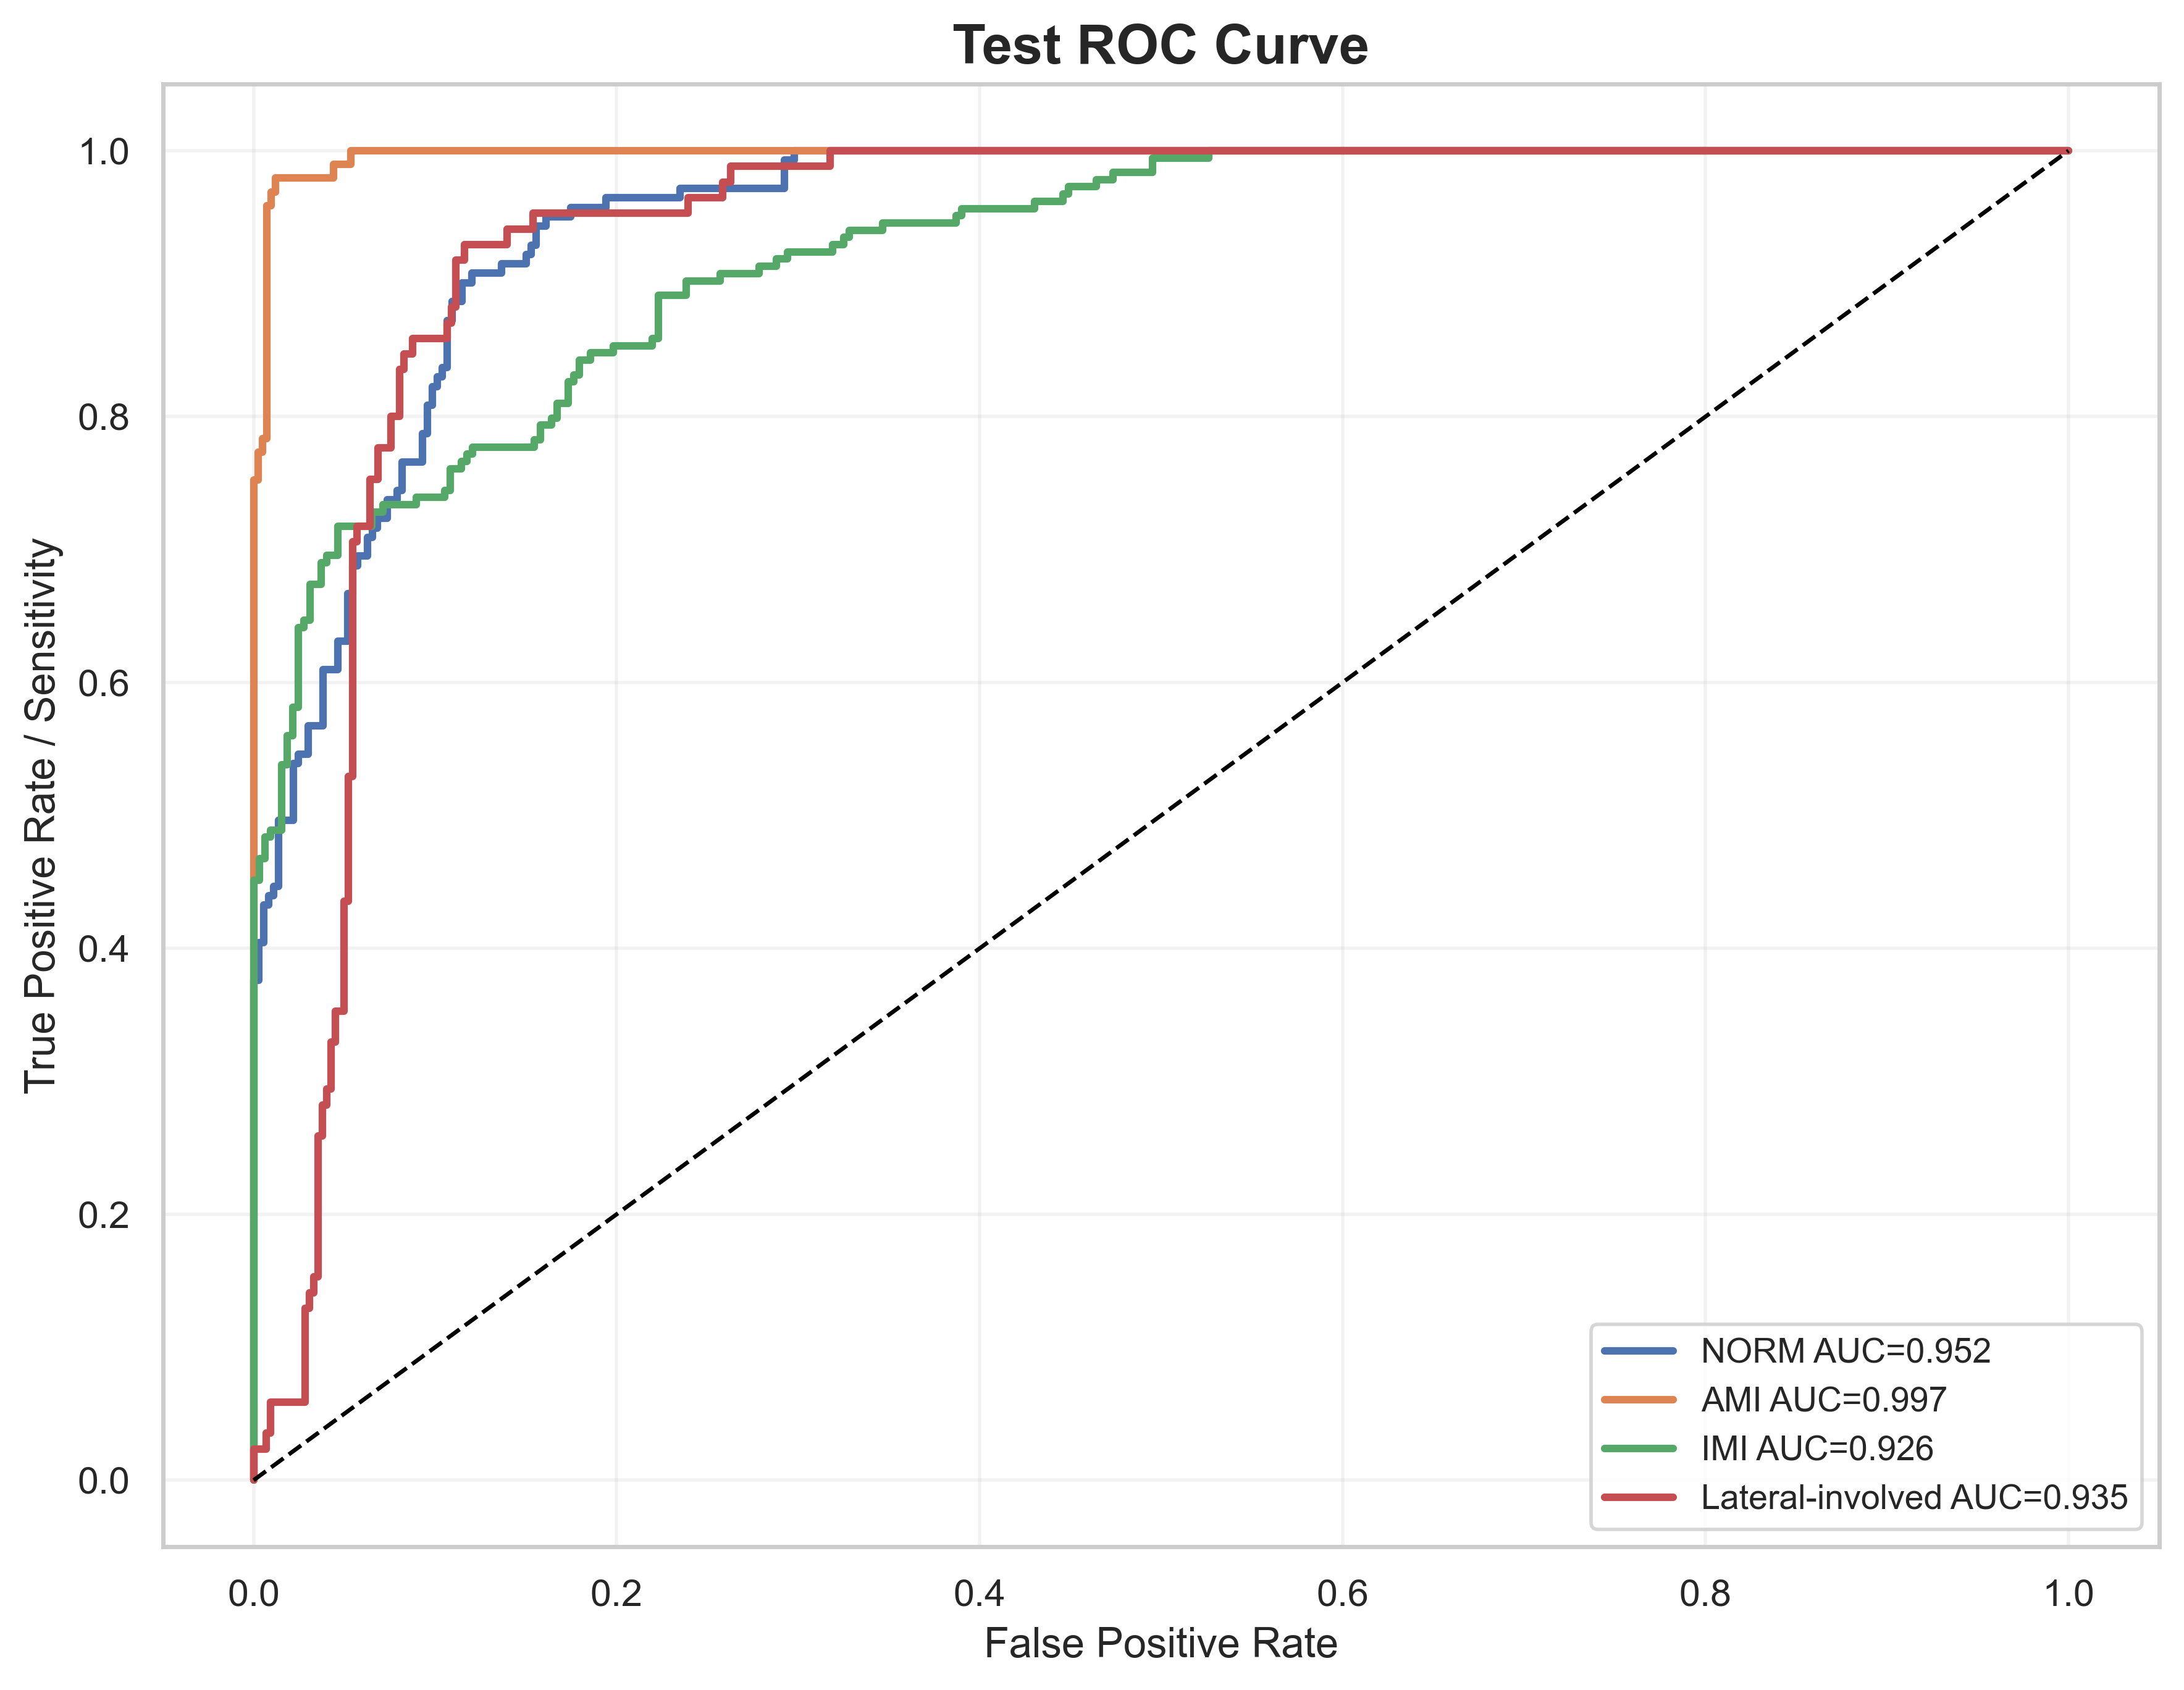

Data behind this chart, as committed beside it:
label, fpr, tpr, auc
NORM, 0.0, 0.0, 0.9522
NORM, 0.0, 0.007092, 0.9522
NORM, 0.0, 0.3759, 0.9522
NORM, 0.002732, 0.3759, 0.9522
NORM, 0.002732, 0.4043, 0.9522
NORM, 0.005464, 0.4043, 0.9522
NORM, 0.005464, 0.4326, 0.9522
NORM, 0.008197, 0.4326, 0.9522
NORM, 0.008197, 0.4397, 0.9522
NORM, 0.01093, 0.4397, 0.9522
NORM, 0.01093, 0.4468, 0.9522
NORM, 0.01366, 0.4468, 0.9522
NORM, 0.01366, 0.4965, 0.9522
NORM, 0.02186, 0.4965, 0.9522
NORM, 0.02186, 0.539, 0.9522
NORM, 0.02459, 0.539, 0.9522
NORM, 0.02459, 0.5461, 0.9522
NORM, 0.03005, 0.5461, 0.9522
NORM, 0.03005, 0.5674, 0.9522
NORM, 0.03825, 0.5674, 0.9522
NORM, 0.03825, 0.6099, 0.9522
NORM, 0.04645, 0.6099, 0.9522
NORM, 0.04645, 0.6312, 0.9522
NORM, 0.05191, 0.6312, 0.9522
NORM, 0.05191, 0.6667, 0.9522
NORM, 0.05464, 0.6667, 0.9522
NORM, 0.05464, 0.6879, 0.9522
NORM, 0.05738, 0.6879, 0.9522
NORM, 0.05738, 0.695, 0.9522
NORM, 0.06284, 0.695, 0.9522
NORM, 0.06284, 0.7092, 0.9522
NORM, 0.06557, 0.7092, 0.9522
NORM, 0.06557, 0.7163, 0.9522
NORM, 0.06831, 0.7163, 0.9522
NORM, 0.06831, 0.7234, 0.9522
NORM, 0.07377, 0.7234, 0.9522
NORM, 0.07377, 0.7376, 0.9522
NORM, 0.07923, 0.7376, 0.9522
NORM, 0.07923, 0.7447, 0.9522
NORM, 0.08197, 0.7447, 0.9522
NORM, 0.08197, 0.766, 0.9522
NORM, 0.0929, 0.766, 0.9522
NORM, 0.0929, 0.7872, 0.9522
NORM, 0.09563, 0.7872, 0.9522
NORM, 0.09563, 0.8085, 0.9522
NORM, 0.09836, 0.8085, 0.9522
NORM, 0.09836, 0.8227, 0.9522
NORM, 0.1011, 0.8227, 0.9522
NORM, 0.1011, 0.8298, 0.9522
NORM, 0.1038, 0.8298, 0.9522
NORM, 0.1038, 0.8369, 0.9522
NORM, 0.1066, 0.8369, 0.9522
NORM, 0.1066, 0.8723, 0.9522
NORM, 0.1093, 0.8723, 0.9522
NORM, 0.1093, 0.8865, 0.9522
NORM, 0.1148, 0.8865, 0.9522
NORM, 0.1148, 0.9007, 0.9522
NORM, 0.1202, 0.9007, 0.9522
NORM, 0.1202, 0.9078, 0.9522
NORM, 0.1366, 0.9078, 0.9522
... 204 more rows
